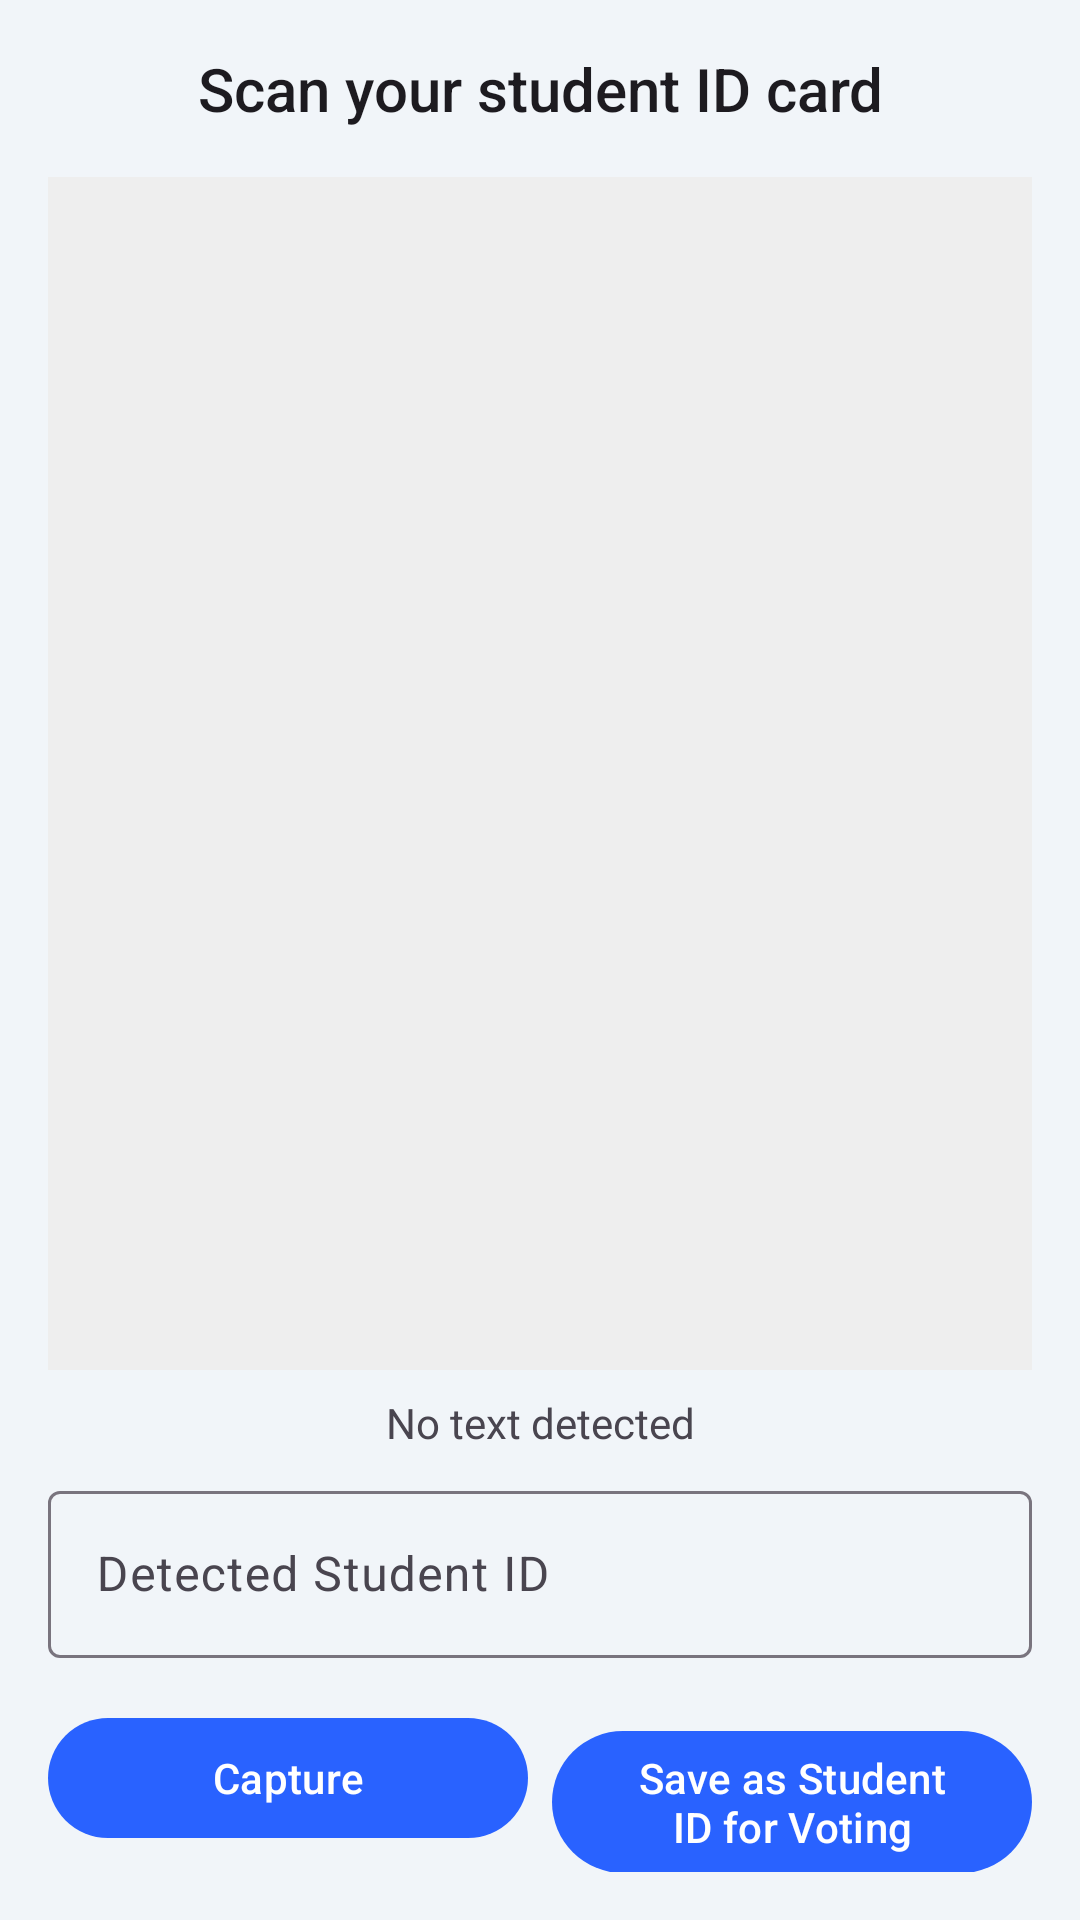

Write the Android layout XML for this screen, with the resource values it uses.
<!-- AndroidManifest.xml: application theme Theme.Voteapp -->
<!-- res/layout/fragment_scan_id.xml -->
<?xml version="1.0" encoding="utf-8"?>
<LinearLayout xmlns:android="http://schemas.android.com/apk/res/android"
    android:layout_width="match_parent"
    android:layout_height="match_parent"
    android:orientation="vertical"
    android:padding="16dp"
    android:background="@color/color_background">

    <TextView
        android:layout_width="match_parent"
        android:layout_height="wrap_content"
        android:text="Scan your student ID card"
        android:textAppearance="@android:style/TextAppearance.Material.Title"
        android:textAlignment="center"
        android:layout_marginBottom="16dp" />

    <ImageView
        android:id="@+id/imagePreview"
        android:layout_width="match_parent"
        android:layout_height="0dp"
        android:layout_weight="1"
        android:background="#EEE"
        android:scaleType="fitCenter" />

    <TextView
        android:id="@+id/textRecognized"
        android:layout_width="match_parent"
        android:layout_height="wrap_content"
        android:padding="8dp"
        android:text="No text detected"
        android:textAlignment="center" />

    <com.google.android.material.textfield.TextInputLayout
        android:layout_width="match_parent"
        android:layout_height="wrap_content"
        android:hint="Detected Student ID">

        <com.google.android.material.textfield.TextInputEditText
            android:id="@+id/editDetectedId"
            android:layout_width="match_parent"
            android:layout_height="wrap_content" />
    </com.google.android.material.textfield.TextInputLayout>

    <LinearLayout
        android:layout_width="match_parent"
        android:layout_height="wrap_content"
        android:orientation="horizontal"
        android:layout_marginTop="16dp">

        <com.google.android.material.button.MaterialButton
            android:id="@+id/buttonCapture"
            android:layout_width="0dp"
            android:layout_height="wrap_content"
            android:layout_weight="1"
            android:text="Capture" />

        <com.google.android.material.button.MaterialButton
            android:id="@+id/buttonSaveId"
            android:layout_width="0dp"
            android:layout_height="wrap_content"
            android:layout_weight="1"
            android:layout_marginStart="8dp"
            android:text="Save as Student ID for Voting" />
    </LinearLayout>

</LinearLayout>
<!-- resources referenced by this layout -->
<resources>
  <color name="color_background">#F1F5F9</color>
  <style name="Theme.Voteapp" parent="Base.Theme.Voteapp" />
  <style name="Base.Theme.Voteapp" parent="Theme.Material3.DayNight.NoActionBar">
          
          <item name="colorPrimary">@color/color_primary</item>
          <item name="colorOnPrimary">@color/color_on_primary</item>
          <item name="colorSecondary">@color/color_secondary</item>
          <item name="colorOnSecondary">@color/color_on_secondary</item>
          <item name="android:windowBackground">@color/color_background</item>
          <item name="colorSurface">@color/color_surface</item>
          <item name="colorOnSurface">@color/color_on_surface</item>
      </style>
  <color name="color_primary">#2962FF</color>
  <color name="color_on_primary">#FFFFFFFF</color>
  <color name="color_secondary">#03A9F4</color>
  <color name="color_on_secondary">#FFFFFFFF</color>
  <color name="color_surface">#FFFFFFFF</color>
  <color name="color_on_surface">#1F2937</color>
</resources>
